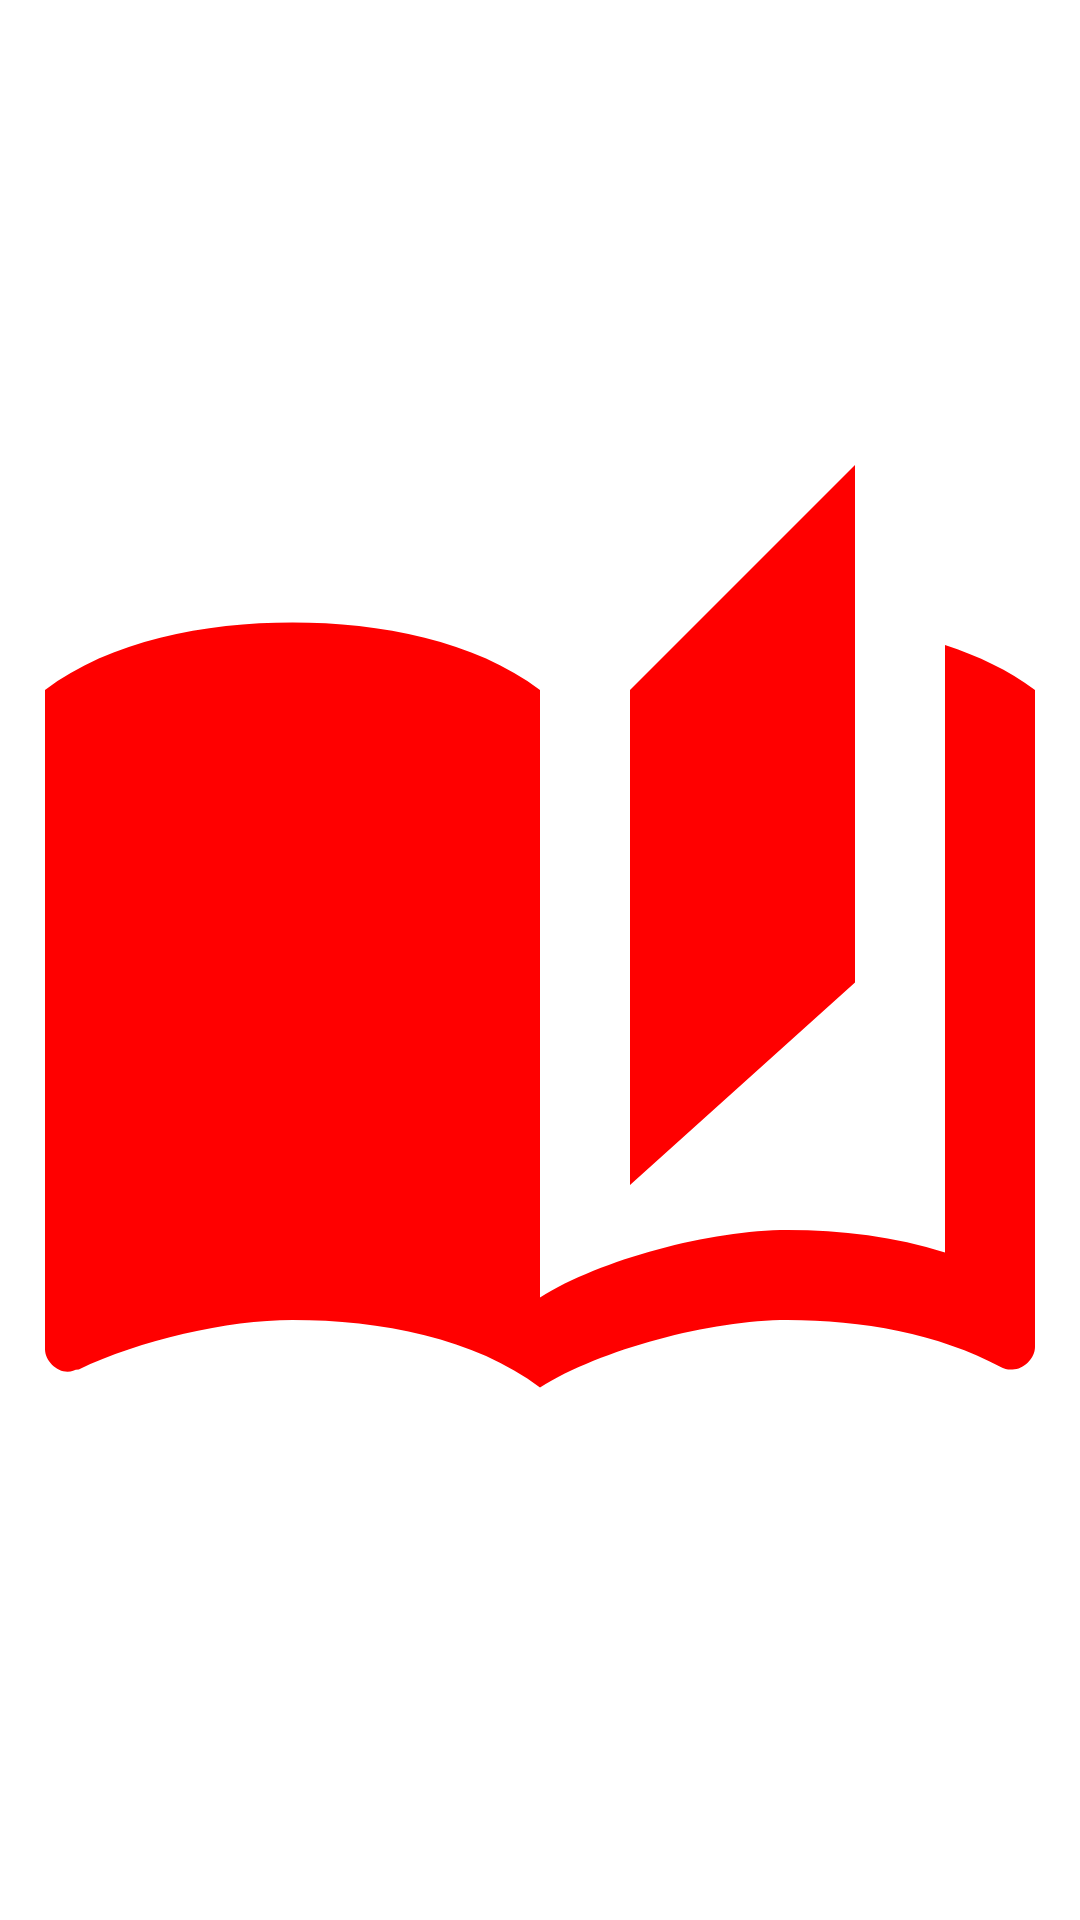

Layout XML and referenced resources for this Android screen:
<!-- AndroidManifest.xml: application theme Theme.App_Đọc_Truyện -->
<!-- res/layout/activity_splash.xml -->
<?xml version="1.0" encoding="utf-8"?>
<LinearLayout xmlns:android="http://schemas.android.com/apk/res/android"
    xmlns:tools="http://schemas.android.com/tools"
    android:layout_width="match_parent"
    android:layout_height="match_parent"
    android:background="@color/white"
    tools:context=".SplashActivity">

    <ImageView
        android:layout_width="match_parent"
        android:layout_height="match_parent"
        android:src="@drawable/baseline_auto_stories_24"/>

</LinearLayout>
<!-- resources referenced by this layout -->
<resources>
  <color name="white">#FFFFFFFF</color>
  <!-- drawable baseline_auto_stories_24 (drawable) -->
  <vector android:height="24dp" android:tint="#FF0000"
      android:viewportHeight="24" android:viewportWidth="24"
      android:width="24dp" xmlns:android="http://schemas.android.com/apk/res/android">
      <path android:fillColor="@android:color/white" android:pathData="M19,1l-5,5v11l5,-4.5L19,1zM1,6v14.65c0,0.25 0.25,0.5 0.5,0.5 0.1,0 0.15,-0.05 0.25,-0.05C3.1,20.45 5.05,20 6.5,20c1.95,0 4.05,0.4 5.5,1.5L12,6c-1.45,-1.1 -3.55,-1.5 -5.5,-1.5S2.45,4.9 1,6zM23,19.5L23,6c-0.6,-0.45 -1.25,-0.75 -2,-1v13.5c-1.1,-0.35 -2.3,-0.5 -3.5,-0.5 -1.7,0 -4.15,0.65 -5.5,1.5v2c1.35,-0.85 3.8,-1.5 5.5,-1.5 1.65,0 3.35,0.3 4.75,1.05 0.1,0.05 0.15,0.05 0.25,0.05 0.25,0 0.5,-0.25 0.5,-0.5v-1.1z"/>
  </vector>
  <style name="Theme.App_Đọc_Truyện" parent="Base.Theme.App_Đọc_Truyện" />
  <style name="Base.Theme.App_Đọc_Truyện" parent="Theme.Material3.DayNight.NoActionBar">
          
          
      </style>
</resources>
